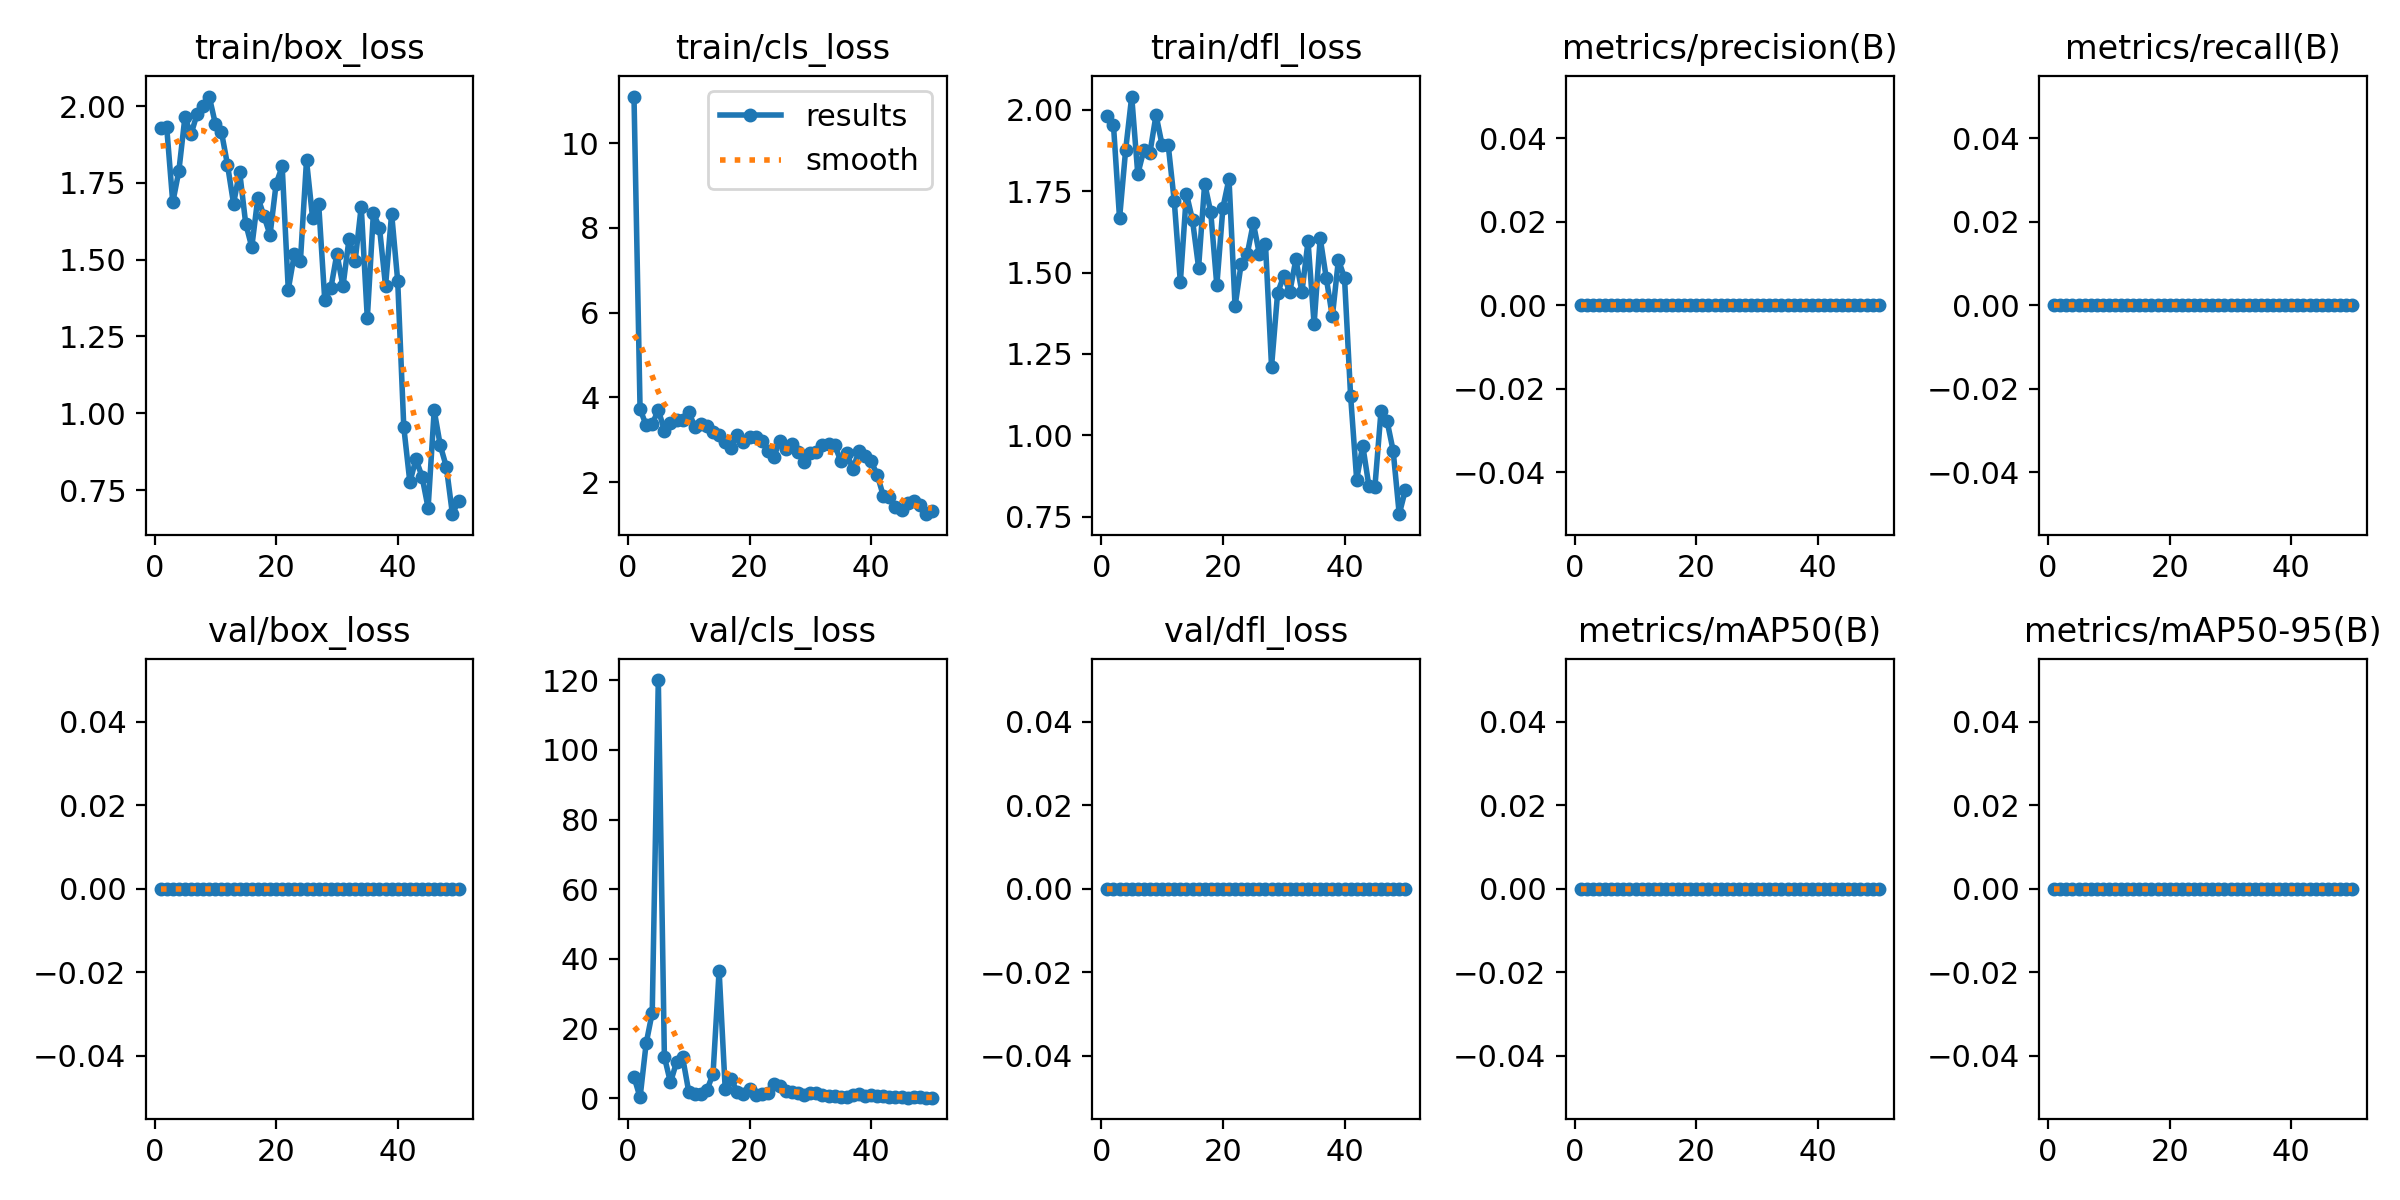

Source data for this figure (header and first rows):
epoch, time, train/box_loss, train/cls_loss, train/dfl_loss, metrics/precision(B), metrics/recall(B), metrics/mAP50(B), metrics/mAP50-95(B), val/box_loss, val/cls_loss, val/dfl_loss, lr/pg0, lr/pg1, lr/pg2
1, 175.6, 1.928, 11.1, 1.979, 0, 0, 0, 0, 0, 6.138, 0, 0.07228, 0.00028, 0.00028
2, 359, 1.933, 3.723, 1.953, 0, 0, 0, 0, 0, 0.2644, 0, 0.04356, 0.0005587, 0.0005587
3, 543.2, 1.687, 3.347, 1.666, 0, 0, 0, 0, 0, 15.74, 0, 0.01483, 0.0008259, 0.0008259
4, 713.2, 1.788, 3.37, 1.876, 0, 0, 0, 0, 0, 24.6, 0, 0.0009406, 0.0009406, 0.0009406
5, 882.6, 1.964, 3.709, 2.04, 0, 0, 0, 0, 0, 120.1, 0, 0.0009208, 0.0009208, 0.0009208
6, 1058, 1.908, 3.218, 1.802, 0, 0, 0, 0, 0, 11.9, 0, 0.000901, 0.000901, 0.000901
7, 1267, 1.975, 3.387, 1.876, 0, 0, 0, 0, 0, 4.55, 0, 0.0008812, 0.0008812, 0.0008812
8, 1476, 2.002, 3.469, 1.868, 0, 0, 0, 0, 0, 10.37, 0, 0.0008614, 0.0008614, 0.0008614
9, 1709, 2.032, 3.473, 1.983, 0, 0, 0, 0, 0, 11.74, 0, 0.0008416, 0.0008416, 0.0008416
10, 1946, 1.943, 3.659, 1.891, 0, 0, 0, 0, 0, 1.933, 0, 0.0008218, 0.0008218, 0.0008218
11, 2159, 1.917, 3.311, 1.892, 0, 0, 0, 0, 0, 1.268, 0, 0.000802, 0.000802, 0.000802
12, 2323, 1.81, 3.376, 1.719, 0, 0, 0, 0, 0, 1.248, 0, 0.0007822, 0.0007822, 0.0007822
13, 2530, 1.683, 3.316, 1.47, 0, 0, 0, 0, 0, 2.381, 0, 0.0007624, 0.0007624, 0.0007624
14, 2757, 1.787, 3.195, 1.742, 0, 0, 0, 0, 0, 6.996, 0, 0.0007426, 0.0007426, 0.0007426
15, 2994, 1.618, 3.115, 1.661, 0, 0, 0, 0, 0, 36.67, 0, 0.0007228, 0.0007228, 0.0007228
16, 3229, 1.541, 2.949, 1.515, 0, 0, 0, 0, 0, 2.77, 0, 0.000703, 0.000703, 0.000703
17, 3458, 1.703, 2.796, 1.773, 0, 0, 0, 0, 0, 5.489, 0, 0.0006832, 0.0006832, 0.0006832
18, 3682, 1.643, 3.115, 1.685, 0, 0, 0, 0, 0, 1.711, 0, 0.0006634, 0.0006634, 0.0006634
19, 3895, 1.581, 2.949, 1.46, 0, 0, 0, 0, 0, 1.31, 0, 0.0006436, 0.0006436, 0.0006436
20, 4101, 1.747, 3.059, 1.699, 0, 0, 0, 0, 0, 2.55, 0, 0.0006238, 0.0006238, 0.0006238
21, 4312, 1.804, 3.057, 1.787, 0, 0, 0, 0, 0, 0.8569, 0, 0.000604, 0.000604, 0.000604
22, 4523, 1.403, 2.966, 1.396, 0, 0, 0, 0, 0, 1.34, 0, 0.0005842, 0.0005842, 0.0005842
23, 4759, 1.518, 2.748, 1.527, 0, 0, 0, 0, 0, 1.469, 0, 0.0005644, 0.0005644, 0.0005644
24, 4980, 1.497, 2.605, 1.556, 0, 0, 0, 0, 0, 4.138, 0, 0.0005446, 0.0005446, 0.0005446
25, 5195, 1.823, 2.972, 1.652, 0, 0, 0, 0, 0, 3.58, 0, 0.0005248, 0.0005248, 0.0005248
26, 5413, 1.636, 2.787, 1.557, 0, 0, 0, 0, 0, 2.206, 0, 0.000505, 0.000505, 0.000505
27, 5658, 1.682, 2.907, 1.588, 0, 0, 0, 0, 0, 1.821, 0, 0.0004852, 0.0004852, 0.0004852
28, 5906, 1.369, 2.716, 1.211, 0, 0, 0, 0, 0, 1.516, 0, 0.0004654, 0.0004654, 0.0004654
29, 6157, 1.407, 2.487, 1.438, 0, 0, 0, 0, 0, 0.9347, 0, 0.0004456, 0.0004456, 0.0004456
30, 6407, 1.52, 2.683, 1.489, 0, 0, 0, 0, 0, 1.42, 0, 0.0004258, 0.0004258, 0.0004258
31, 6657, 1.414, 2.71, 1.44, 0, 0, 0, 0, 0, 1.635, 0, 0.000406, 0.000406, 0.000406
32, 6906, 1.569, 2.873, 1.54, 0, 0, 0, 0, 0, 0.991, 0, 0.0003862, 0.0003862, 0.0003862
33, 7158, 1.496, 2.905, 1.44, 0, 0, 0, 0, 0, 0.7007, 0, 0.0003664, 0.0003664, 0.0003664
34, 7408, 1.673, 2.88, 1.596, 0, 0, 0, 0, 0, 0.6854, 0, 0.0003466, 0.0003466, 0.0003466
35, 7658, 1.309, 2.504, 1.341, 0, 0, 0, 0, 0, 0.4798, 0, 0.0003268, 0.0003268, 0.0003268
36, 7909, 1.652, 2.682, 1.606, 0, 0, 0, 0, 0, 0.4266, 0, 0.000307, 0.000307, 0.000307
37, 8162, 1.605, 2.307, 1.483, 0, 0, 0, 0, 0, 1.076, 0, 0.0002872, 0.0002872, 0.0002872
38, 8410, 1.414, 2.739, 1.365, 0, 0, 0, 0, 0, 1.231, 0, 0.0002674, 0.0002674, 0.0002674
39, 8658, 1.65, 2.623, 1.539, 0, 0, 0, 0, 0, 0.7667, 0, 0.0002476, 0.0002476, 0.0002476
40, 8915, 1.431, 2.49, 1.484, 0, 0, 0, 0, 0, 0.8274, 0, 0.0002278, 0.0002278, 0.0002278
41, 9174, 0.9548, 2.18, 1.122, 0, 0, 0, 0, 0, 0.6997, 0, 0.000208, 0.000208, 0.000208
42, 9420, 0.7754, 1.681, 0.8645, 0, 0, 0, 0, 0, 0.547, 0, 0.0001882, 0.0001882, 0.0001882
43, 9665, 0.8507, 1.659, 0.969, 0, 0, 0, 0, 0, 0.3021, 0, 0.0001684, 0.0001684, 0.0001684
44, 9912, 0.7937, 1.409, 0.8462, 0, 0, 0, 0, 0, 0.4813, 0, 0.0001486, 0.0001486, 0.0001486
45, 10132, 0.6915, 1.338, 0.8422, 0, 0, 0, 0, 0, 0.4363, 0, 0.0001288, 0.0001288, 0.0001288
46, 10338, 1.01, 1.501, 1.073, 0, 0, 0, 0, 0, 0.2237, 0, 0.000109, 0.000109, 0.000109
47, 10575, 0.8953, 1.549, 1.044, 0, 0, 0, 0, 0, 0.3057, 0, 8.92e-05, 8.92e-05, 8.92e-05
48, 10814, 0.8257, 1.464, 0.9532, 0, 0, 0, 0, 0, 0.261, 0, 6.94e-05, 6.94e-05, 6.94e-05
49, 11476, 0.6713, 1.245, 0.7583, 0, 0, 0, 0, 0, 0.1922, 0, 4.96e-05, 4.96e-05, 4.96e-05
50, 11684, 0.7148, 1.311, 0.8318, 0, 0, 0, 0, 0, 0.1836, 0, 2.98e-05, 2.98e-05, 2.98e-05
